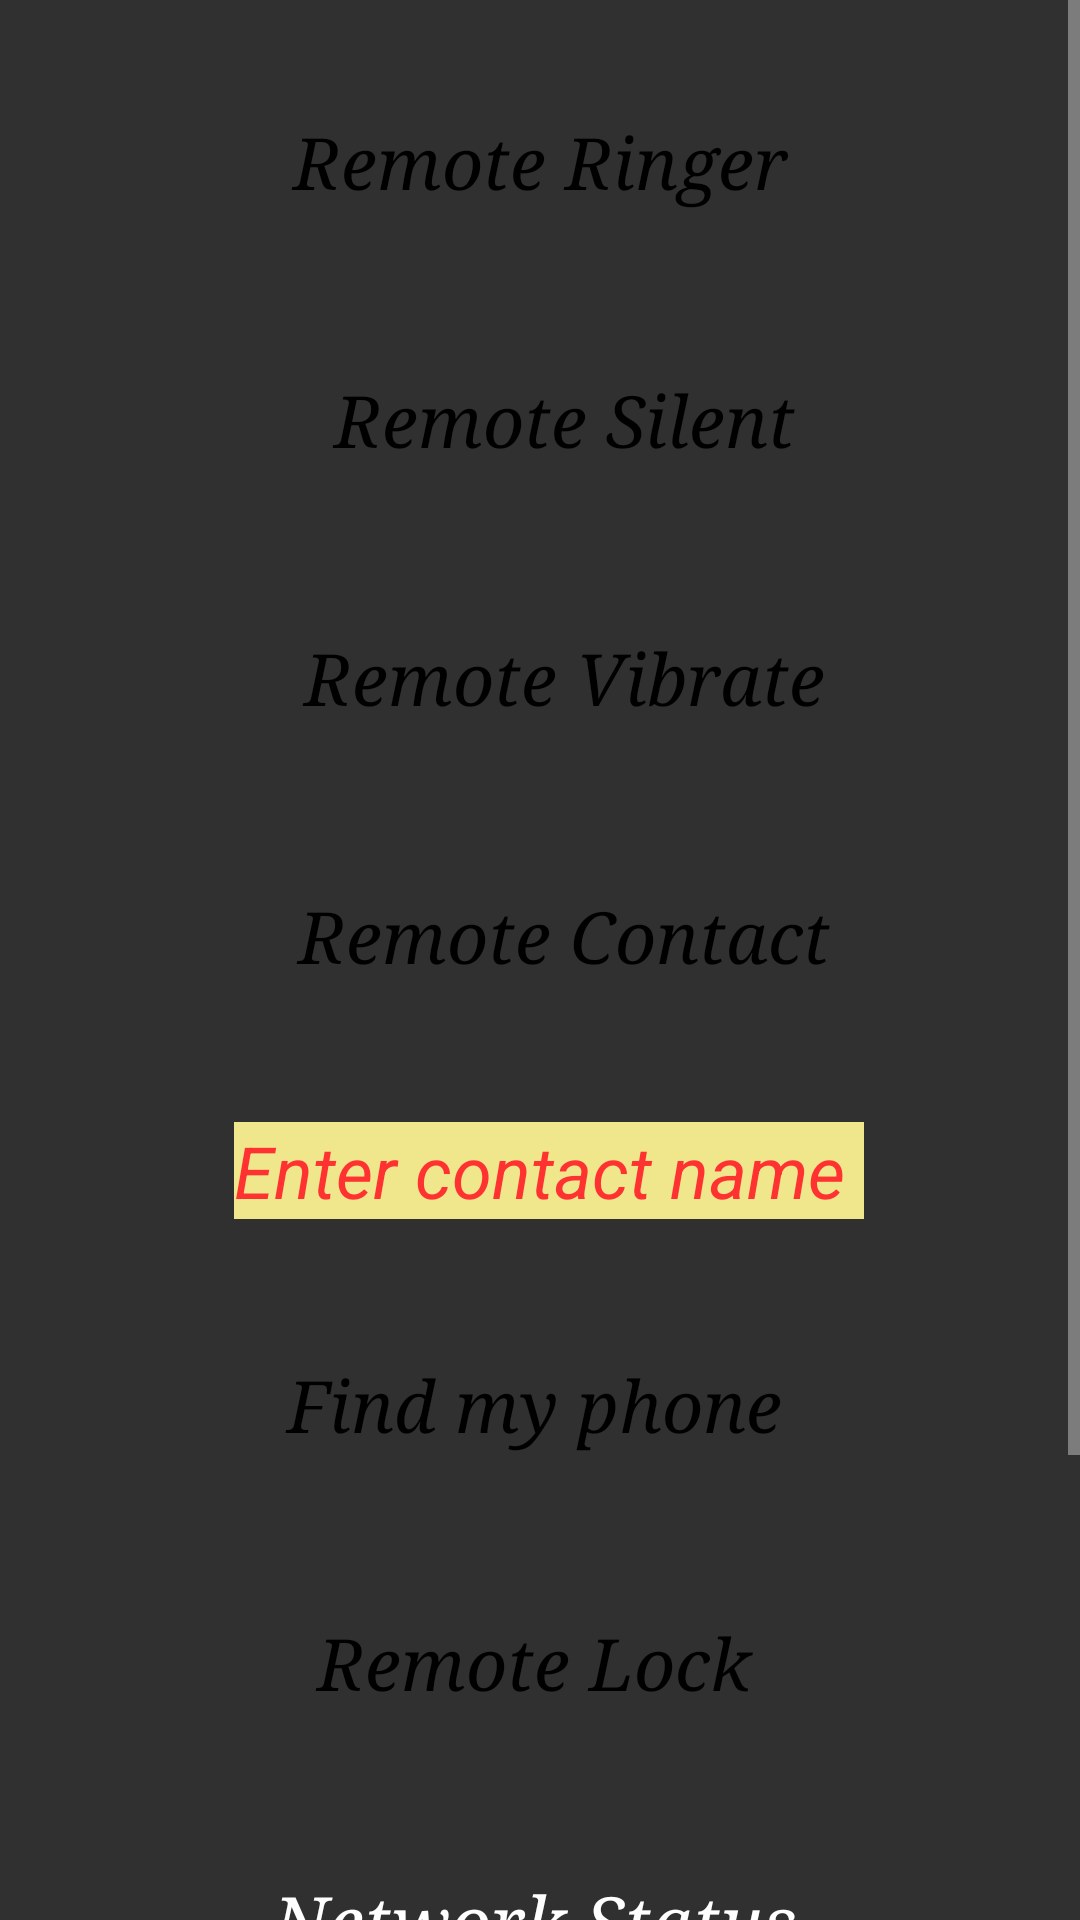

Here is an Android app screen rendered from its layout file. Give the layout XML and the strings, colors and styles it references.
<!-- AndroidManifest.xml: application theme Theme.AppCompat.NoActionBar -->
<!-- res/layout/activity_send_menu.xml -->
<ScrollView
    xmlns:android="http://schemas.android.com/apk/res/android"
    android:layout_width="match_parent"
    android:layout_height="match_parent"
    android:fillViewport="true">


    <RelativeLayout
        android:id="@+id/container"
        android:layout_width="match_parent"
        android:layout_height="wrap_content"
        android:orientation="vertical">
        <Button
            android:id="@+id/btn_remote_ringer"
            android:drawablePadding="10dp"
            style="@style/style_btn"
            android:layout_width="220dp"
            android:layout_height="wrap_content"
            android:layout_centerHorizontal="true"
            android:layout_marginBottom="8dp"
            android:layout_marginEnd="8dp"
            android:layout_marginStart="8dp"
            android:layout_marginTop="30dp"
            android:fontFamily="serif"
            android:text="Remote Ringer"
            android:textAlignment="center"
            android:textAllCaps="false"
            android:textColor="#000000"
            android:textSize="24sp"
            android:textStyle="italic" />
        <Button
            android:id="@+id/btn_remote_silent"
            style="@style/style_btn"
            android:drawablePadding="10dp"
            android:layout_alignStart="@+id/btn_remote_ringer"
            android:layout_below="@+id/btn_remote_ringer"
            android:layout_width="220dp"
            android:layout_height="wrap_content"
            android:layout_marginBottom="8dp"
            android:layout_marginEnd="8dp"
            android:layout_marginStart="8dp"
            android:layout_marginTop="30dp"
            android:fontFamily="serif"
            android:text="Remote Silent"
            android:textAlignment="center"
            android:textAllCaps="false"
            android:textColor="#000000"
            android:textSize="24sp"
            android:textStyle="italic" />
        <Button
            android:id="@+id/btn_remote_vibrate"
            android:drawablePadding="10dp"
            style="@style/style_btn"
            android:layout_alignStart="@+id/btn_remote_ringer"
            android:layout_below="@+id/btn_remote_silent"
            android:layout_width="220dp"
            android:layout_height="wrap_content"
            android:layout_marginBottom="8dp"
            android:layout_marginEnd="8dp"
            android:layout_marginStart="8dp"
            android:layout_marginTop="30dp"
            android:fontFamily="serif"
            android:text="Remote Vibrate"
            android:textAlignment="center"
            android:textAllCaps="false"
            android:textColor="#000000"
            android:textSize="24sp"
            android:textStyle="italic" />


        

        <Button
            android:id="@+id/btn_remote_contact"
            style="@style/style_btn"
            android:layout_alignStart="@+id/btn_remote_ringer"
            android:layout_below="@+id/btn_remote_vibrate"
            android:layout_width="220dp"
            android:drawableLeft="@drawable/ic_contacts_black_24dp"
            android:layout_height="wrap_content"
            android:layout_marginBottom="8dp"
            android:layout_marginEnd="8dp"
            android:layout_marginStart="8dp"
            android:layout_marginTop="30dp"
            android:fontFamily="serif"
            android:text="Remote Contact"
            android:textAlignment="center"
            android:textAllCaps="false"
            android:textColor="#000000"
            android:textSize="24sp"
            android:textStyle="italic" />

        <EditText
            android:id="@+id/editText2"
            android:layout_width="210dp"
            android:layout_below="@+id/btn_remote_contact"
            android:layout_alignStart="@+id/btn_remote_ringer"
            android:layout_height="wrap_content"
            android:layout_marginBottom="8dp"
            android:layout_marginEnd="8dp"
            android:layout_marginStart="8dp"
            android:layout_marginTop="30dp"
            android:background="@color/colorAccent"
            android:ems="10"
            android:hint="Enter contact name"
            android:inputType="textPersonName"
            android:textColorHint="#FF3232"
            android:textSize="24sp"
            android:textStyle="italic" />

        <Button
            android:id="@+id/ringbtn"
            style="@style/style_btn"
            android:layout_below="@+id/editText2"
            android:layout_alignStart="@+id/btn_remote_ringer"
            android:layout_width="200dp"
            android:layout_height="48dp"
            android:layout_marginBottom="8dp"
            android:layout_marginEnd="8dp"
            android:layout_marginStart="8dp"
            android:layout_marginTop="30dp"
            android:fontFamily="serif"
            android:text="Find my phone"
            android:textAlignment="center"
            android:textAllCaps="false"
            android:textColor="#000000"
            android:textSize="24sp"
            android:textStyle="italic" />

        

        <Button
            android:id="@+id/rem_lock_btn"
            style="@style/style_btn"
            android:layout_below="@+id/ringbtn"
            android:layout_alignStart="@+id/btn_remote_ringer"
            android:layout_width="200dp"
            android:layout_height="wrap_content"
            android:layout_marginBottom="8dp"
            android:layout_marginEnd="8dp"
            android:layout_marginStart="8dp"
            android:layout_marginTop="30dp"
            android:fontFamily="serif"
            android:text="Remote Lock"
            android:textAlignment="center"
            android:textAllCaps="false"
            android:textColor="#000000"
            android:textSize="24sp"
            android:textStyle="italic" />

        <Button
            android:id="@+id/remnet"
            style="@style/style_btn"
            android:layout_below="@+id/rem_lock_btn"
            android:layout_alignStart="@+id/btn_remote_ringer"
            android:layout_width="200dp"
            android:layout_height="wrap_content"
            android:layout_marginBottom="8dp"
            android:layout_marginEnd="8dp"
            android:layout_marginStart="8dp"
            android:layout_marginTop="30dp"
            android:fontFamily="serif"
            android:text="Network Status"
            android:textAllCaps="false"
            android:textSize="24sp"
            android:textStyle="italic" />

        <Button
            android:id="@+id/rem_wipe"
            android:layout_below="@+id/remnet"
            style="@style/style_btn"
            android:layout_alignStart="@+id/btn_remote_ringer"
            android:layout_width="200dp"
            android:layout_height="wrap_content"
            android:layout_marginBottom="8dp"
            android:layout_marginEnd="8dp"
            android:layout_marginStart="8dp"
            android:layout_marginTop="30dp"
            android:fontFamily="serif"
            android:text="Remote wipe"
            android:textAllCaps="false"
            android:textSize="24sp"
            android:textStyle="italic" />

        <Button
            android:id="@+id/rem_call_log"
            android:layout_below="@+id/rem_wipe"
            style="@style/style_btn"
            android:layout_alignStart="@+id/btn_remote_ringer"
            android:layout_width="200dp"
            android:layout_height="wrap_content"
            android:layout_marginBottom="8dp"
            android:layout_marginEnd="8dp"
            android:layout_marginStart="8dp"
            android:layout_marginTop="30dp"
            android:fontFamily="serif"
            android:text="Remote Call Log"
            android:textAllCaps="false"
            android:textSize="24sp"
            android:textStyle="italic" />


    </RelativeLayout>

</ScrollView>
<!-- resources referenced by this layout -->
<resources>
  <color name="colorAccent">#F0E68C</color>
  <style name="style_btn">
          <item name="android:background">@drawable/mybutton</item>
      </style>
</resources>
